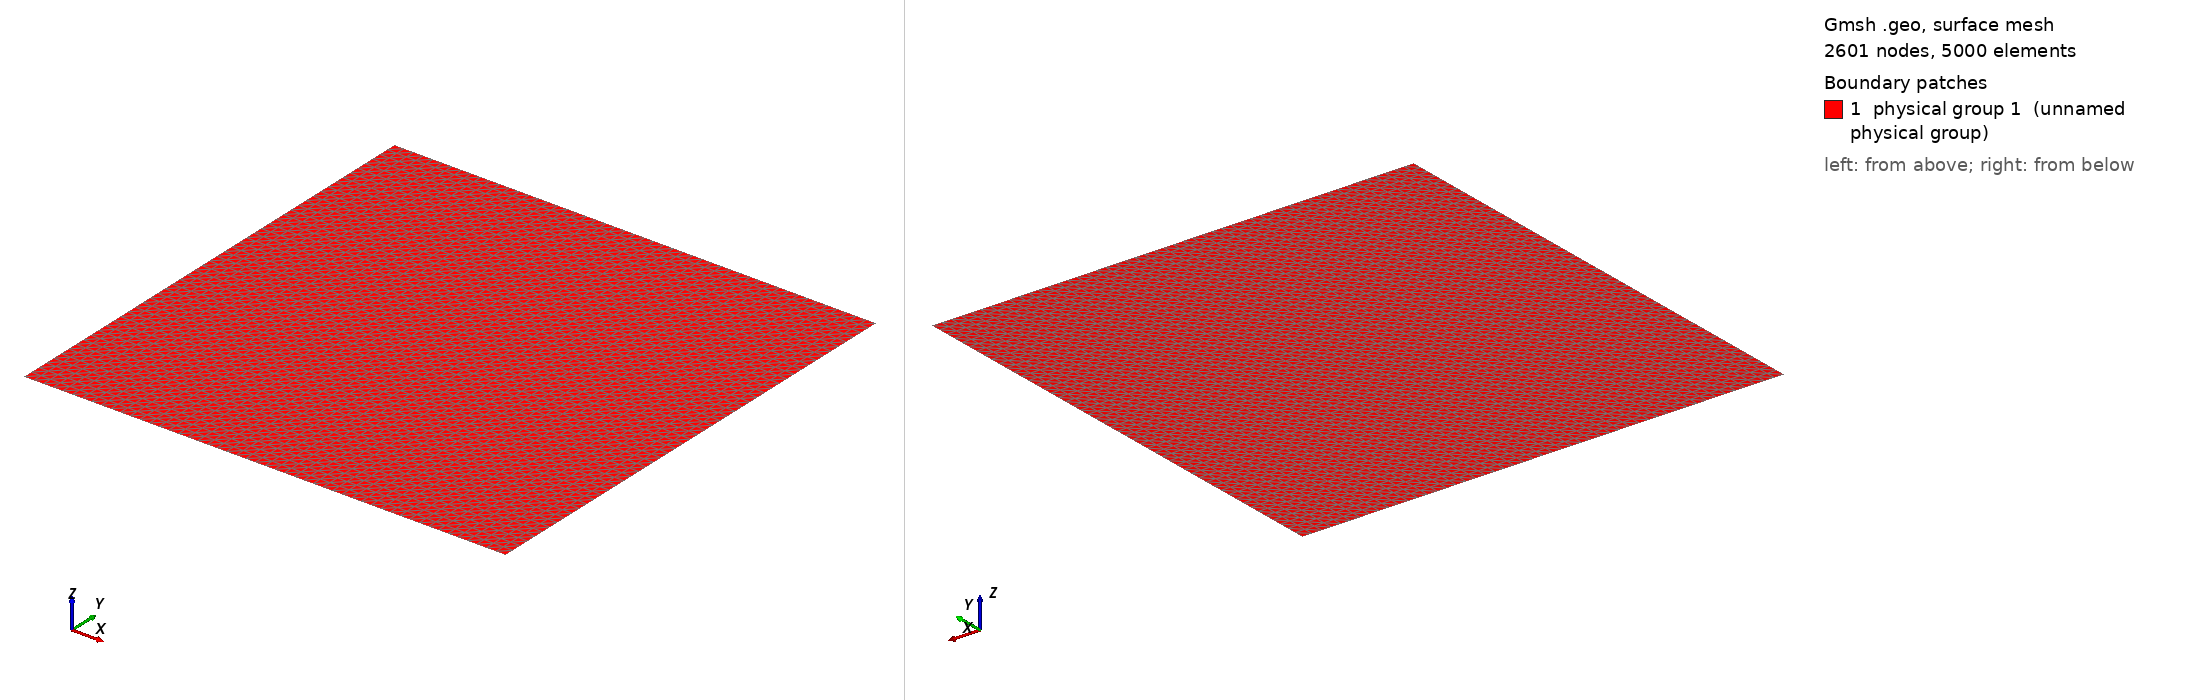

Gmsh geometry script, surface-meshed: 2601 nodes, 5000 surface elements. Boundary patches (legend numbers): 1 physical group 1 (unnamed physical group). Left view from above one corner, right view from below the opposite corner. Legend entries are the model's physical surfaces. The drawing asked Gmsh for element sizes between 1% and 20% of the model's largest extent; the script's own settings can give other sizes.

=== geom.geo (drawn) ===
Point(1) = {0, 0, 0};
Extrude {0.01, 0, 0} {
  Point{1}; Layers{50};
}
Extrude {0, 0.01, 0} {
  Line{1}; Layers{50};
}
Physical Surface(1) = {5};
Physical Line(1) = {1};
Physical Line(2) = {3, 4};
Physical Line(3) = {2};
